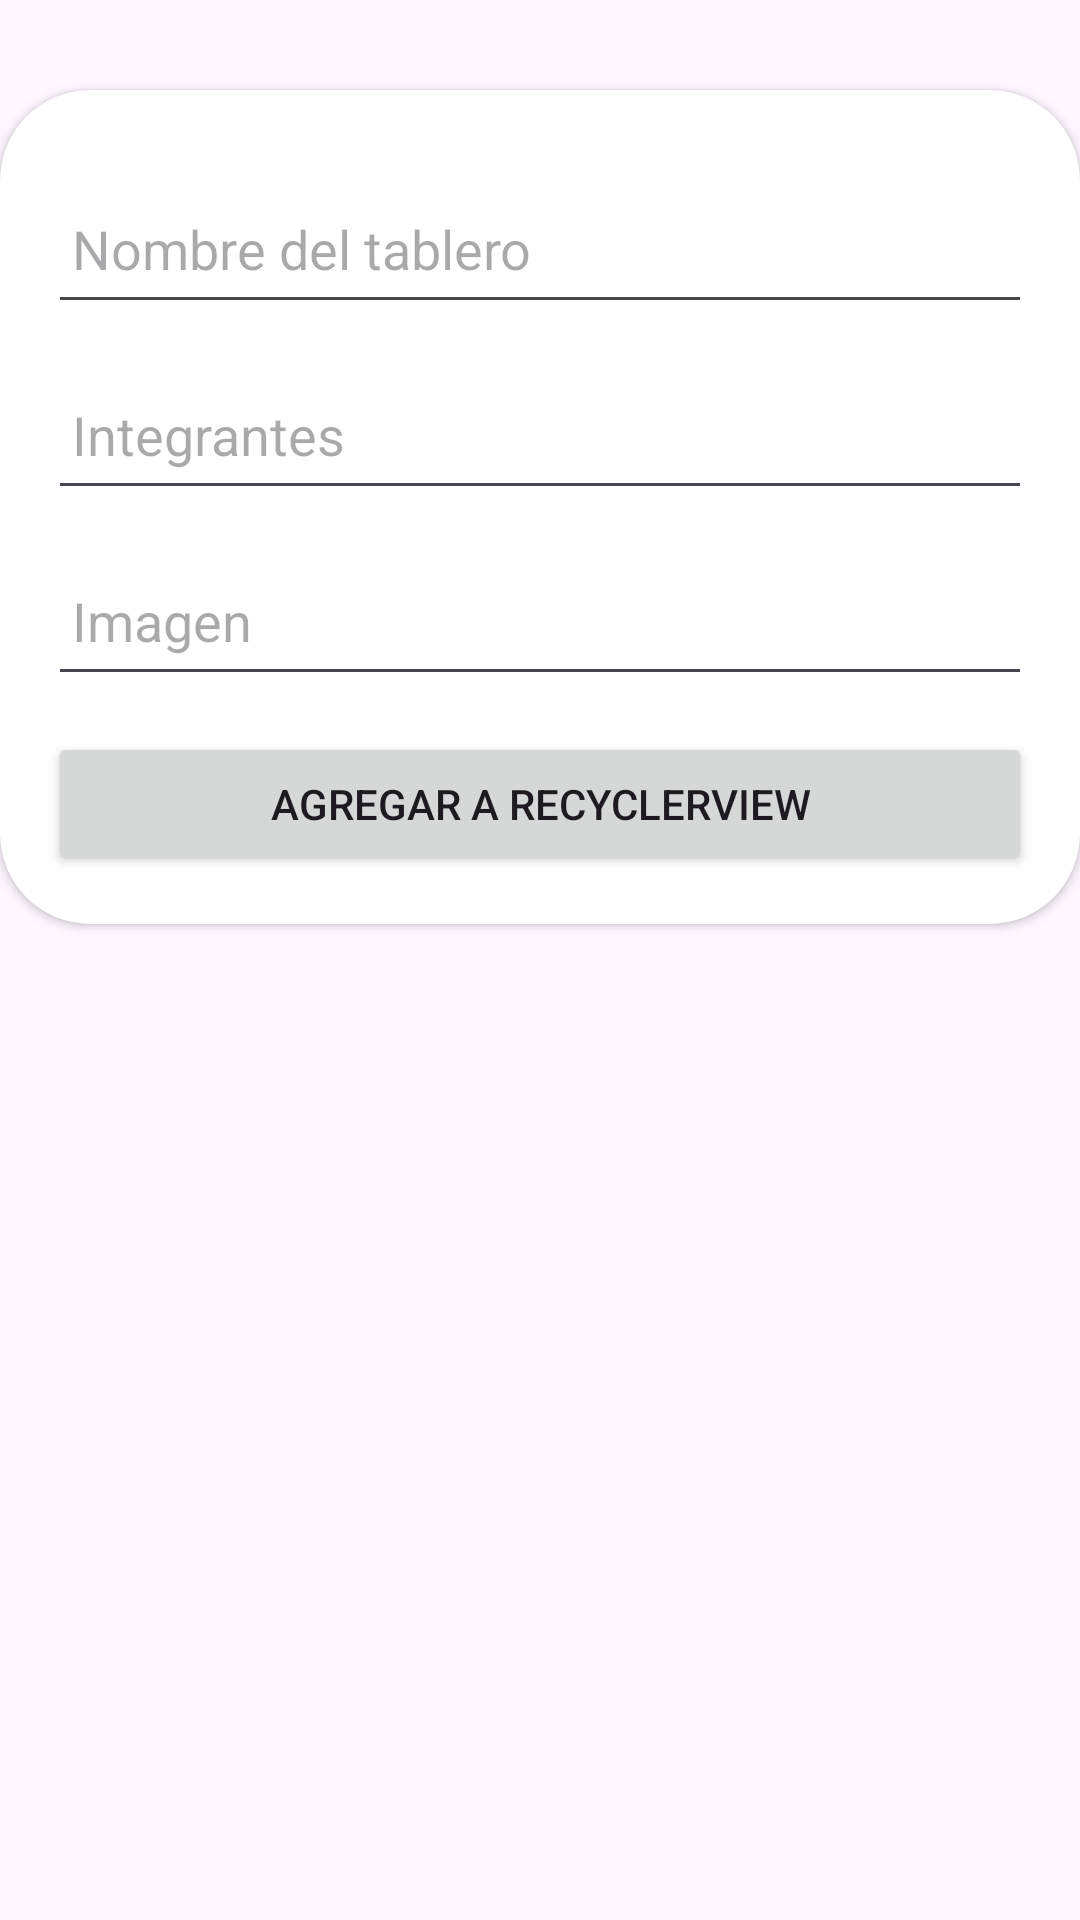

Layout XML and referenced resources for this Android screen:
<!-- AndroidManifest.xml: application theme Theme.TableroScrumProyectoFInal -->
<!-- res/layout/bottom_sheet.xml -->
<?xml version="1.0" encoding="utf-8"?>
<LinearLayout xmlns:android="http://schemas.android.com/apk/res/android"
    android:layout_width="match_parent"
    android:layout_height="match_parent"
    xmlns:app="http://schemas.android.com/apk/res-auto"
    android:orientation="vertical">

    <androidx.cardview.widget.CardView
        android:layout_width="match_parent"
        android:layout_height="wrap_content"
        android:layout_marginTop="30dp"
        app:cardCornerRadius="30dp"
        android:elevation="2dp">

        <RelativeLayout
            android:layout_width="match_parent"
            android:layout_height="match_parent"
            android:padding="16dp">

            <EditText
                android:id="@+id/tablero"
                android:layout_width="match_parent"
                android:layout_height="50dp"
                android:layout_marginTop="12dp"
                android:drawablePadding="8dp"
                android:hint="Nombre del tablero"
                android:inputType="text"
                android:padding="8dp"
                android:textColor="@color/black"
                app:layout_constraintEnd_toEndOf="parent"
                app:layout_constraintStart_toStartOf="parent"
                app:layout_constraintTop_toTopOf="parent" />

            <EditText
                android:id="@+id/integrantes"
                android:layout_width="match_parent"
                android:layout_height="50dp"
                android:layout_below="@+id/tablero"
                android:layout_marginTop="12dp"
                android:drawablePadding="8dp"
                android:hint="Integrantes"
                android:inputType="text"
                android:padding="8dp"
                android:textColor="@color/black"
                app:layout_constraintEnd_toEndOf="parent"
                app:layout_constraintStart_toStartOf="parent"
                app:layout_constraintTop_toBottomOf="@+id/tablero" />

            <EditText
                android:id="@+id/imagen"
                android:layout_width="match_parent"
                android:layout_height="50dp"
                android:layout_below="@+id/integrantes"
                android:layout_marginTop="12dp"
                android:drawablePadding="8dp"
                android:hint="Imagen"
                android:inputType="text"
                android:padding="8dp"
                android:textColor="@color/black"
                app:layout_constraintEnd_toEndOf="parent"
                app:layout_constraintStart_toStartOf="parent"
                app:layout_constraintTop_toBottomOf="@+id/integrantes" />

            <Button
                android:id="@+id/boton_agregar"
                android:layout_width="match_parent"
                android:layout_height="wrap_content"
                android:layout_below="@+id/imagen"
                android:layout_marginTop="12dp"
                android:text="Agregar a RecyclerView"
                app:layout_constraintEnd_toEndOf="parent"
                app:layout_constraintStart_toStartOf="parent"
                app:layout_constraintTop_toBottomOf="@+id/imagen" />

        </RelativeLayout>
    </androidx.cardview.widget.CardView>

</LinearLayout>
<!-- resources referenced by this layout -->
<resources>
  <color name="black">#FF000000</color>
  <style name="Theme.TableroScrumProyectoFInal" parent="Base.Theme.TableroScrumProyectoFInal" />
  <style name="Base.Theme.TableroScrumProyectoFInal" parent="Theme.Material3.DayNight.NoActionBar">
          
          <item name="colorPrimary">@color/my_light_primary</item>
      </style>
  <color name="my_light_primary">#673AB7</color>
</resources>
